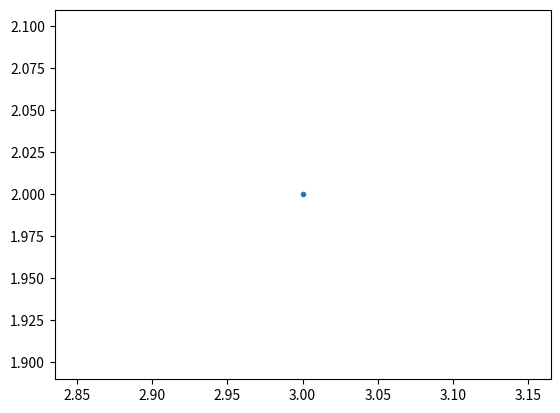
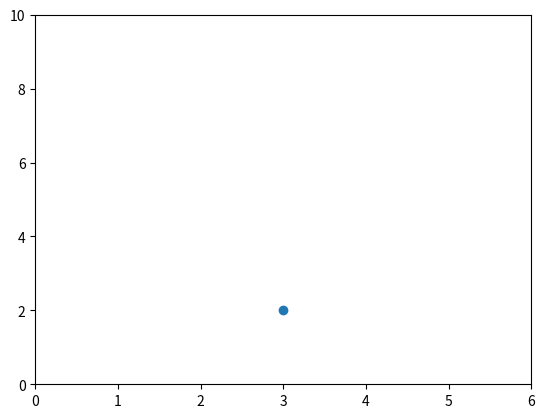
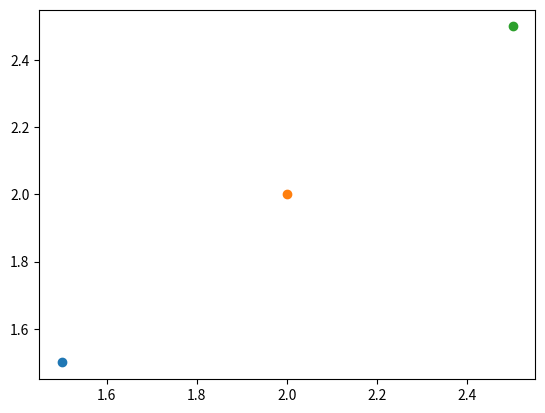
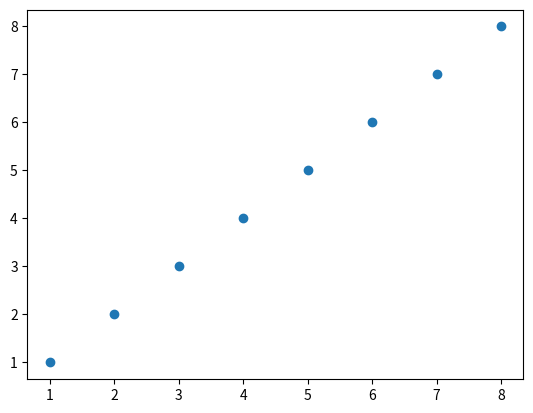
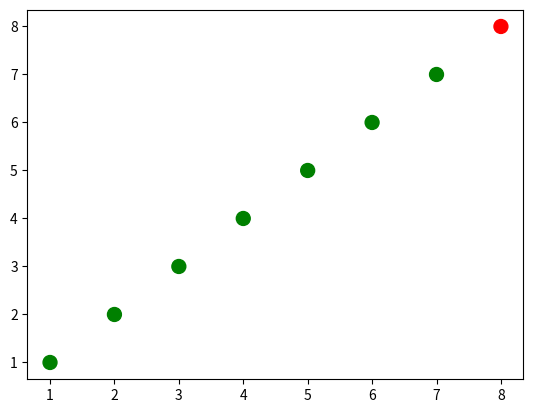
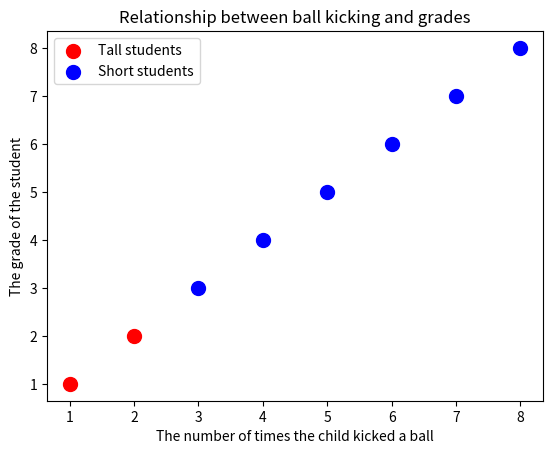
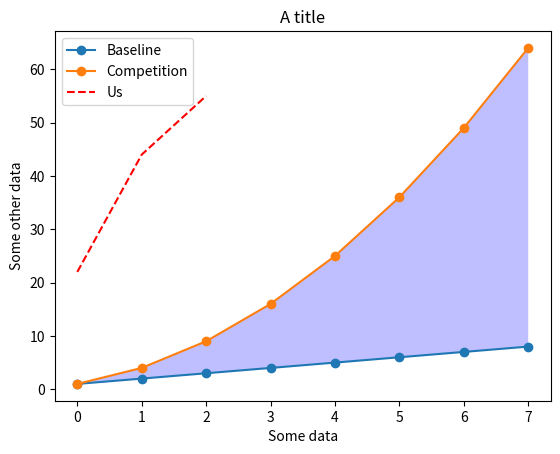
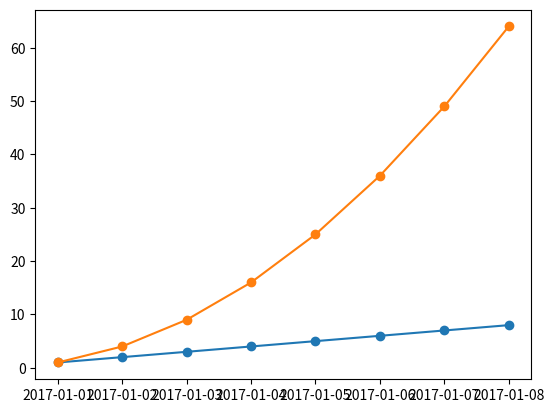

Write the Python code that produced these figures, in order. (Note: this script raises an exception after producing the figures.)
#%matplotlib notebook

import matplotlib as mpl
mpl.get_backend()

import matplotlib.pyplot as plt
plt.plot(3, 2, '.') #Draws a dot at (3, 2)





# First let's set the backend without using mpl.use() from the scripting layer
from matplotlib.backends.backend_agg import FigureCanvasAgg
from matplotlib.figure import Figure

# create a new figure
fig = Figure()

# associate fig with the backend
canvas = FigureCanvasAgg(fig)

# add a subplot to the fig
ax = fig.add_subplot(111)

# plot the point (3,2)
ax.plot(3, 2, '.')

# save the figure to test.png
# you can see this figure in your Jupyter workspace afterwards by going to
# https://hub.coursera-notebooks.org/
canvas.print_png('test.png')
#%%html
#<img src='test.png' />




# create a new figure
plt.figure()
# plot the point (3,2) using the circle marker
plt.plot(3, 2, 'o')
# get the current axes
ax = plt.gca()
# Set axis properties [xmin, xmax, ymin, ymax]
ax.axis([0,6,0,10])


# create a new figure
plt.figure()
# plot the point (1.5, 1.5) using the circle marker
plt.plot(1.5, 1.5, 'o')
# plot the point (2, 2) using the circle marker
plt.plot(2, 2, 'o')
# plot the point (2.5, 2.5) using the circle marker
plt.plot(2.5, 2.5, 'o')



# get current axes
ax = plt.gca() 
# get all the child objects the axes contains
ax.get_children()



#=========================================Scatterplots=========================================

import numpy as np

x = np.array([1,2,3,4,5,6,7,8])
y = x

plt.figure()
plt.scatter(x, y) # similar to plt.plot(x, y, '.'), but the underlying child objects in the axes are not Line2D




x = np.array([1,2,3,4,5,6,7,8])
y = x
# create a list of colors for each point to have
# ['green', 'green', 'green', 'green', 'green', 'green', 'green', 'red']
colors = ['green']*(len(x)-1)
colors.append('red')
plt.figure()
# plot the point with size (radius) 100 and chosen colors
plt.scatter(x, y, s=100, c=colors)




# convert the two lists into a list of pairwise tuples
zip_generator = zip([1,2,3,4,5], [6,7,8,9,10])
print(list(zip_generator)) # [(1, 6), (2, 7), (3, 8), (4, 9), (5, 10)]
zip_generator = zip([1,2,3,4,5], [6,7,8,9,10])
# The single star * unpacks a collection into positional arguments
print(*zip_generator) # (1, 6) (2, 7) (3, 8) (4, 9) (5, 10)
plt.figure()
plt.scatter(x[:2], y[:2], s=100, c='red', label='Tall students') # plot a data series 'Tall students' in red using the first two elements of x and y
plt.scatter(x[2:], y[2:], s=100, c='blue', label='Short students') # plot a second data series 'Short students' in blue using the last three elements of x and y 
plt.xlabel('The number of times the child kicked a ball') # add a label to the x axis
plt.ylabel('The grade of the student') # add a label to the y axis
plt.title('Relationship between ball kicking and grades') # add a title
plt.legend() # add a legend (uses the labels from plt.scatter)
plt.legend(loc=4, frameon=False, title='Legend') # add the legend to loc=4 (the lower right hand corner), also gets rid of the frame and adds a title

plt.gca().get_children() # get children from current axes (the legend is the second to last item in this list)
legend = plt.gca().get_children()[-2] # get the legend from the current axes
legend.get_children()[0].get_children()[1].get_children()[0].get_children() # you can use get_children to navigate through the child artists

# import the artist class from matplotlib
from matplotlib.artist import Artist

def rec_gc(art, depth=0):
    if isinstance(art, Artist):
        # increase the depth for pretty printing
        print("  " * depth + str(art))
        for child in art.get_children():
            rec_gc(child, depth+2)
# Call this function on the legend artist to see what the legend is made up of
rec_gc(plt.legend())
 
#=========================================Line Plots=========================================

import numpy as np

linear_data = np.array([1,2,3,4,5,6,7,8])
exponential_data = linear_data**2

plt.figure()
plt.plot(linear_data, '-o', exponential_data, '-o') # plot the linear data and the exponential data
plt.plot([22,44,55], '--r') # plot another series with a dashed red line
plt.xlabel('Some data')
plt.ylabel('Some other data')
plt.title('A title')
plt.legend(['Baseline', 'Competition', 'Us']) # add a legend with legend entries (because we didn't have labels when we plotted the data series)
plt.gca().fill_between(range(len(linear_data)),  # fill the area between the linear data and exponential data
                       linear_data, exponential_data, 
                       facecolor='blue', 
                       alpha=0.25)



plt.figure()
observation_dates = np.arange('2017-01-01', '2017-01-09', dtype='datetime64[D]')
plt.plot(observation_dates, linear_data, '-o',  observation_dates, exponential_data, '-o')
plt.figure()
observation_dates = np.arange('2017-01-01', '2017-01-09', dtype='datetime64[D]')
observation_dates = list(map(pd.to_datetime, observation_dates)) # convert the map to a list to get rid of the error
plt.plot(observation_dates, linear_data, '-o',  observation_dates, exponential_data, '-o')
x = plt.gca().xaxis

# rotate the tick labels for the x axis
for item in x.get_ticklabels():
    item.set_rotation(45)
# adjust the subplot so the text doesn't run off the image
plt.subplots_adjust(bottom=0.25)
ax = plt.gca()
ax.set_xlabel('Date')
ax.set_ylabel('Units')
ax.set_title("Exponential ($x^2$) vs. Linear ($x$) performance") # you can add mathematical expressions in any text element


#=========================================Bar Charts=========================================

plt.figure()
xvals = range(len(linear_data))
plt.bar(xvals, linear_data, width = 0.3)

new_xvals = []
# plot another set of bars, adjusting the new xvals to make up for the first set of bars plotted
for item in xvals:
    new_xvals.append(item+0.3)
plt.bar(new_xvals, exponential_data, width = 0.3 ,color='red')

from random import randint
linear_err = [randint(0,15) for x in range(len(linear_data))] 

# This will plot a new set of bars with errorbars using the list of random error values
plt.bar(xvals, linear_data, width = 0.3, yerr=linear_err)




# stacked bar charts are also possible
plt.figure()
xvals = range(len(linear_data))
plt.bar(xvals, linear_data, width = 0.3, color='b')
plt.bar(xvals, exponential_data, width = 0.3, bottom=linear_data, color='r')
#plt.barh(xvals, exponential_data, height = 0.3, left=linear_data, color='r') Move it to the left 




#=========================================Dejunkifying a Plot Exercise=========================================


import matplotlib.pyplot as plt
import numpy as np

plt.figure()

languages =['Python', 'SQL', 'Java', 'C++', 'JavaScript']
pos = np.arange(len(languages))
popularity = [56, 39, 34, 34, 29]

# TODO: change the bar colors to be less bright blue
# TODO: make one bar, the python bar, a contrasting color
plt.bar(pos, popularity, align='center', color=['blue', 'lightslategrey', 'lightslategrey', 'lightslategrey', 'lightslategrey'])

# TODO: remove the Y label since bars are directly labeled
plt.xticks(pos, languages, color="grey")
plt.ylabel('% Popularity', color="grey")
plt.title('Top 5 Languages for Math & Data \nby % popularity on Stack Overflow', color="grey")

#TODO: remove all the ticks (both axes), and tick labels on the Y axis
plt.tick_params(bottom='off', left='off', labelleft='off')

# remove the frame of the chart
ax = plt.gca()
ax.spines['right'].set_visible(False)
ax.spines['top'].set_visible(False)
ax.spines['left'].set_visible(False)
ax.spines['bottom'].set_visible(False)
    
# direct label each bar with Y axis values
for bar in bars:
    plt.gca().text(bar.get_x() + bar.get_width()/2, bar.get_height() - 5, str(int(bar.get_height())) + '%', 
                 ha='center', color='w', fontsize=11)
plt.show()

#=========================Solution for Michigan=================================

import matplotlib.pyplot as plt
import numpy as np

plt.figure()

languages =['Python', 'SQL', 'Java', 'C++', 'JavaScript']
pos = np.arange(len(languages))
popularity = [56, 39, 34, 34, 29]

# change the bar colors to be less bright blue
bars = plt.bar(pos, popularity, align='center', linewidth=0, color='lightslategrey')
# make one bar, the python bar, a contrasting color
bars[0].set_color('#1F77B4')

# soften all labels by turning grey
plt.xticks(pos, languages, alpha=0.8)

# TODO: remove the Y label since bars are directly labeled
#plt.title('Top 5 Languages for Math & Data \nby % popularity on Stack Overflow', alpha=0.8)

# remove all the ticks (both axes), and tick labels on the Y axis
plt.tick_params(top='off', bottom='off', left='off', right='off', labelleft='off', labelbottom='on')

# remove the frame of the chart
for spine in plt.gca().spines.values():
    spine.set_visible(False)
    
# TODO: direct label each bar with Y axis values
plt.show()